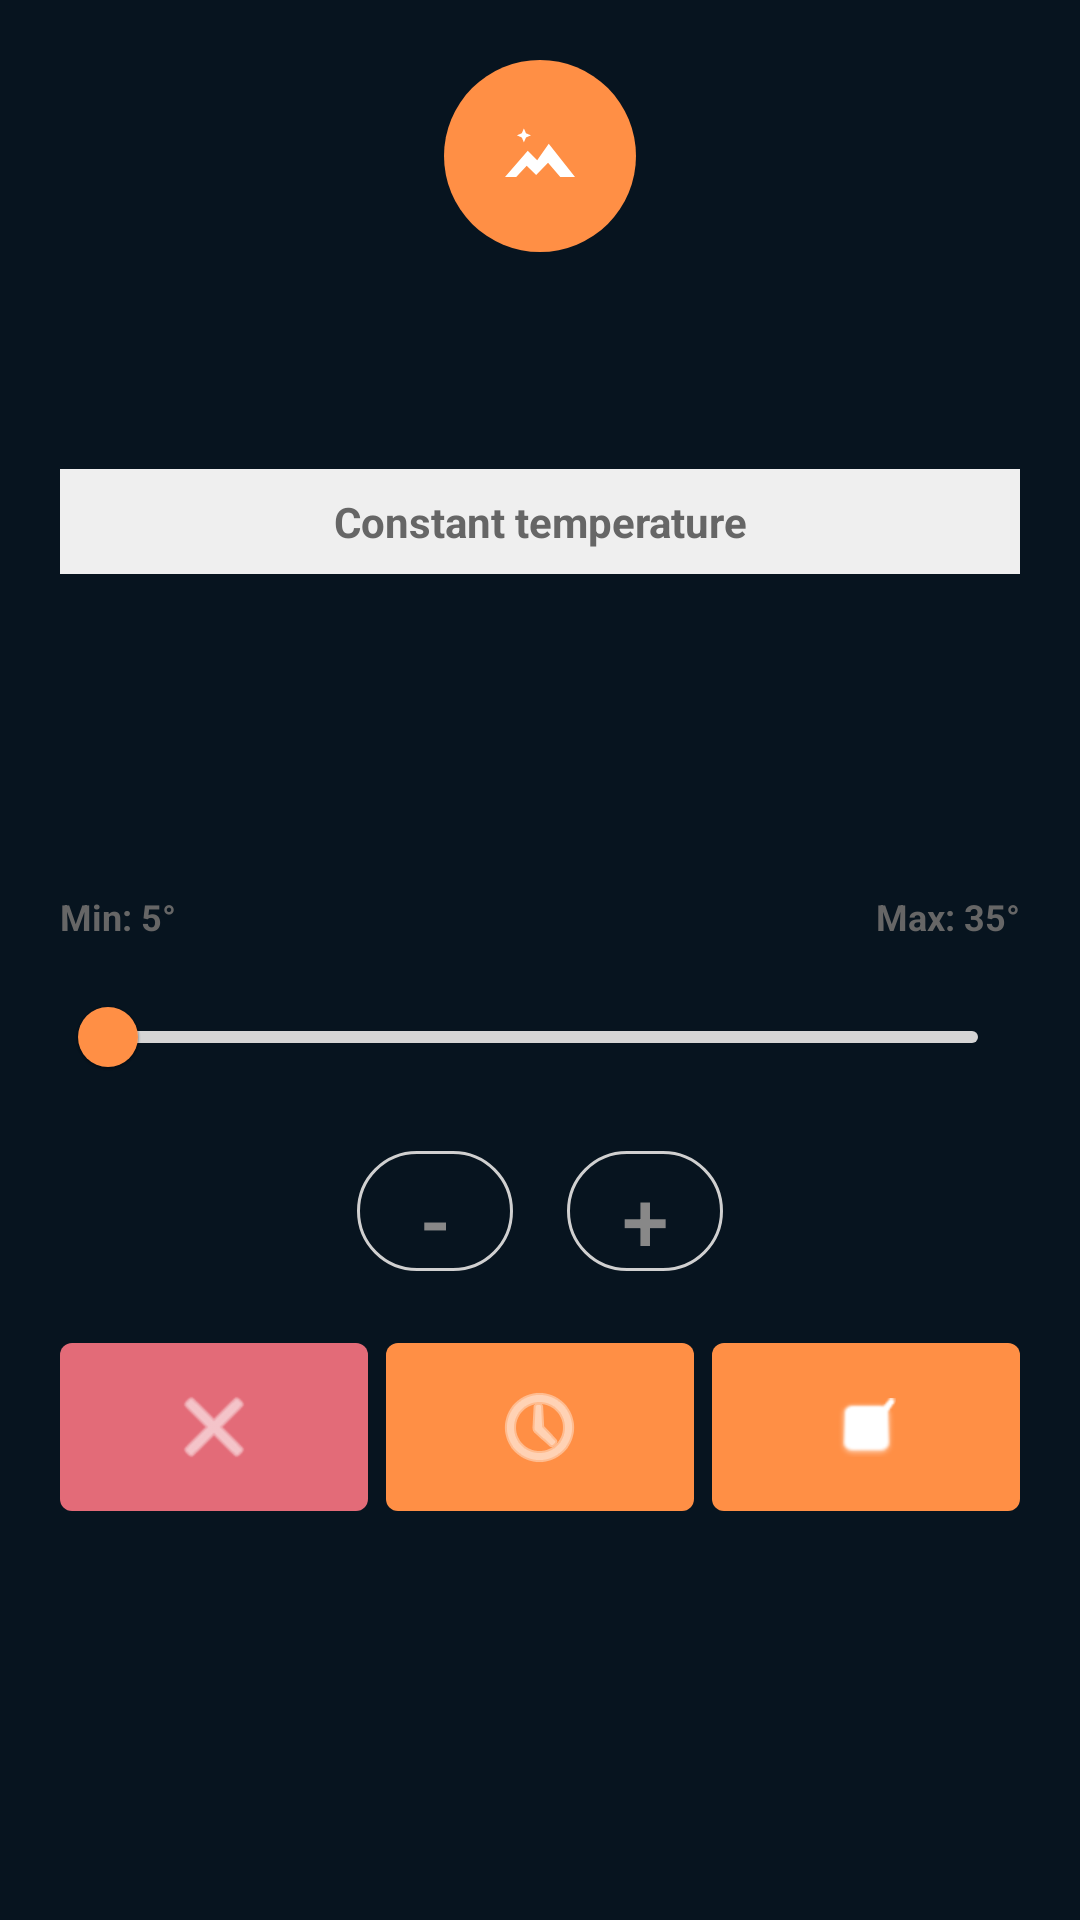

The Android layout XML behind this screen, and the referenced resources:
<!-- AndroidManifest.xml: application theme Theme.TermostatAndroid -->
<!-- res/layout/dialog_zone_panel.xml -->
<?xml version="1.0" encoding="utf-8"?>
<LinearLayout xmlns:android="http://schemas.android.com/apk/res/android"
    xmlns:app="http://schemas.android.com/apk/res-auto"
    android:layout_width="match_parent"
    android:layout_height="wrap_content"
    android:background="@drawable/bg_zone_dialog_surface"
    android:orientation="vertical"
    android:padding="20dp">

    <FrameLayout
        android:layout_width="64dp"
        android:layout_height="64dp"
        android:layout_gravity="center_horizontal"
        android:background="@drawable/bg_zone_dialog_icon">

        <ImageView
            android:layout_width="28dp"
            android:layout_height="28dp"
            android:layout_gravity="center"
            android:src="@drawable/ic_ajax_peak"
            android:tint="@android:color/white" />
    </FrameLayout>

    <TextView
        android:id="@+id/zonePanelName"
        android:layout_width="match_parent"
        android:layout_height="wrap_content"
        android:layout_marginTop="16dp"
        android:background="@drawable/bg_zone_dialog_header"
        android:gravity="center"
        android:padding="10dp"
        android:textColor="@android:color/white"
        android:textSize="18sp"
        android:textStyle="bold" />

    <TextView
        android:layout_width="match_parent"
        android:layout_height="wrap_content"
        android:layout_marginTop="12dp"
        android:background="#EFEFEF"
        android:gravity="center"
        android:padding="8dp"
        android:text="@string/zone_panel_constant_temperature"
        android:textColor="#666666"
        android:textStyle="bold" />

    <TextView
        android:id="@+id/zonePanelCurrentTemp"
        android:layout_width="match_parent"
        android:layout_height="wrap_content"
        android:layout_marginTop="10dp"
        android:gravity="center"
        android:textColor="@color/storm_950"
        android:textSize="42sp"
        android:textStyle="bold" />

    <TextView
        android:id="@+id/zonePanelSetpointValue"
        android:layout_width="match_parent"
        android:layout_height="wrap_content"
        android:layout_marginTop="8dp"
        android:gravity="center"
        android:textColor="@color/panel_stroke"
        android:textSize="16sp"
        android:textStyle="bold" />

    <LinearLayout
        android:layout_width="match_parent"
        android:layout_height="wrap_content"
        android:layout_marginTop="10dp"
        android:orientation="horizontal">

        <TextView
            android:layout_width="0dp"
            android:layout_height="wrap_content"
            android:layout_weight="1"
            android:text="@string/zone_panel_min"
            android:textColor="#666666"
            android:textSize="12sp"
            android:textStyle="bold" />

        <TextView
            android:layout_width="wrap_content"
            android:layout_height="wrap_content"
            android:text="@string/zone_panel_max"
            android:textColor="#666666"
            android:textSize="12sp"
            android:textStyle="bold" />
    </LinearLayout>

    <com.google.android.material.slider.Slider
        android:id="@+id/zonePanelSlider"
        android:layout_width="match_parent"
        android:layout_height="wrap_content"
        android:layout_marginTop="8dp"
        app:haloColor="@color/brand_orange_300"
        app:thumbColor="@color/brand_orange_300"
        app:trackColorActive="@color/brand_orange_300"
        app:trackColorInactive="#D5D5D5" />

    <LinearLayout
        android:layout_width="match_parent"
        android:layout_height="wrap_content"
        android:layout_marginTop="8dp"
        android:gravity="center"
        android:orientation="horizontal">

        <com.google.android.material.button.MaterialButton
            android:id="@+id/zonePanelDecreaseButton"
            style="@style/Widget.MaterialComponents.Button.OutlinedButton"
            android:layout_width="52dp"
            android:layout_height="52dp"
            android:text="-"
            android:textColor="#888888"
            android:textSize="28sp"
            app:cornerRadius="26dp"
            app:strokeColor="#D0D0D0" />

        <com.google.android.material.button.MaterialButton
            android:id="@+id/zonePanelIncreaseButton"
            style="@style/Widget.MaterialComponents.Button.OutlinedButton"
            android:layout_width="52dp"
            android:layout_height="52dp"
            android:layout_marginStart="18dp"
            android:text="+"
            android:textColor="#888888"
            android:textSize="28sp"
            app:cornerRadius="26dp"
            app:strokeColor="#D0D0D0" />
    </LinearLayout>

    <LinearLayout
        android:layout_width="match_parent"
        android:layout_height="wrap_content"
        android:layout_marginTop="18dp"
        android:orientation="horizontal">

        <ImageButton
            android:id="@+id/zonePanelCloseButton"
            android:layout_width="0dp"
            android:layout_height="56dp"
            android:layout_weight="1"
            android:background="@drawable/bg_zone_dialog_action_danger"
            android:contentDescription="@string/zone_panel_close"
            android:padding="14dp"
            android:src="@android:drawable/ic_menu_close_clear_cancel"
            android:tint="@android:color/white" />

        <ImageButton
            android:id="@+id/zonePanelChronogramButton"
            android:layout_width="0dp"
            android:layout_height="56dp"
            android:layout_marginStart="6dp"
            android:layout_weight="1"
            android:background="@drawable/bg_zone_dialog_action_primary"
            android:contentDescription="@string/zone_panel_open_chronogram"
            android:padding="14dp"
            android:src="@android:drawable/ic_menu_recent_history"
            android:tint="@android:color/white" />

        <ImageButton
            android:id="@+id/zonePanelConfirmButton"
            android:layout_width="0dp"
            android:layout_height="56dp"
            android:layout_marginStart="6dp"
            android:layout_weight="1"
            android:background="@drawable/bg_zone_dialog_action_primary"
            android:contentDescription="@string/zone_panel_confirm"
            android:padding="14dp"
            android:src="@android:drawable/checkbox_on_background"
            android:tint="@android:color/white" />
    </LinearLayout>
</LinearLayout>
<!-- resources referenced by this layout -->
<resources>
  <color name="brand_orange_300">#FF8F45</color>
  <color name="panel_stroke">#345A78</color>
  <color name="storm_950">#07141F</color>
  <!-- drawable bg_zone_dialog_action_danger (drawable) -->
  <?xml version="1.0" encoding="utf-8"?>
  <shape xmlns:android="http://schemas.android.com/apk/res/android"
      android:shape="rectangle">
      <solid android:color="@color/alert_rose" />
      <corners android:radius="4dp" />
  </shape>
  <!-- drawable bg_zone_dialog_action_primary (drawable) -->
  <?xml version="1.0" encoding="utf-8"?>
  <shape xmlns:android="http://schemas.android.com/apk/res/android"
      android:shape="rectangle">
      <solid android:color="@color/brand_orange_300" />
      <corners android:radius="4dp" />
  </shape>
  <!-- drawable bg_zone_dialog_icon (drawable) -->
  <?xml version="1.0" encoding="utf-8"?>
  <shape xmlns:android="http://schemas.android.com/apk/res/android"
      android:shape="oval">
      <solid android:color="@color/brand_orange_300" />
  </shape>
  <!-- drawable ic_ajax_peak (drawable) -->
  <?xml version="1.0" encoding="utf-8"?>
  <vector xmlns:android="http://schemas.android.com/apk/res/android"
      android:width="24dp"
      android:height="24dp"
      android:viewportWidth="24"
      android:viewportHeight="24">
      <path
          android:fillColor="#000000"
          android:pathData="M2,18L8.5,10.5L11.2,13.2L14.5,8.5L22,18H17.8L14.3,13.9L10.9,17.4L8.2,14.8L5.2,18Z" />
      <path
          android:fillColor="#000000"
          android:pathData="M7.4,4.1L8,5.5L9.4,6.1L8,6.7L7.4,8.1L6.8,6.7L5.4,6.1L6.8,5.5Z" />
  </vector>
  <string name="zone_panel_close">Close zone panel</string>
  <string name="zone_panel_confirm">Confirm zone threshold</string>
  <string name="zone_panel_constant_temperature">Constant temperature</string>
  <string name="zone_panel_max">Max: 35°</string>
  <string name="zone_panel_min">Min: 5°</string>
  <string name="zone_panel_open_chronogram">Open chronogram</string>
  <style name="Theme.TermostatAndroid" parent="Theme.MaterialComponents.Light.NoActionBar">
          <item name="colorPrimary">@color/brand_orange_300</item>
          <item name="colorPrimaryVariant">@color/brand_orange_400</item>
          <item name="colorSecondary">@color/brand_teal_300</item>
          <item name="colorSecondaryVariant">@color/brand_teal_400</item>
          <item name="colorSurface">@color/panel_900</item>
          <item name="android:colorBackground">@color/storm_950</item>
          <item name="android:statusBarColor">@android:color/transparent</item>
          <item name="android:windowLightStatusBar">false</item>
          <item name="android:navigationBarColor">@color/storm_900</item>
      </style>
  <color name="alert_rose">#E36B78</color>
  <color name="brand_orange_400">#F56D31</color>
  <color name="brand_teal_300">#7ACCE0</color>
  <color name="brand_teal_400">#52B7D2</color>
  <color name="panel_900">#12293D</color>
  <color name="storm_900">#102435</color>
</resources>
